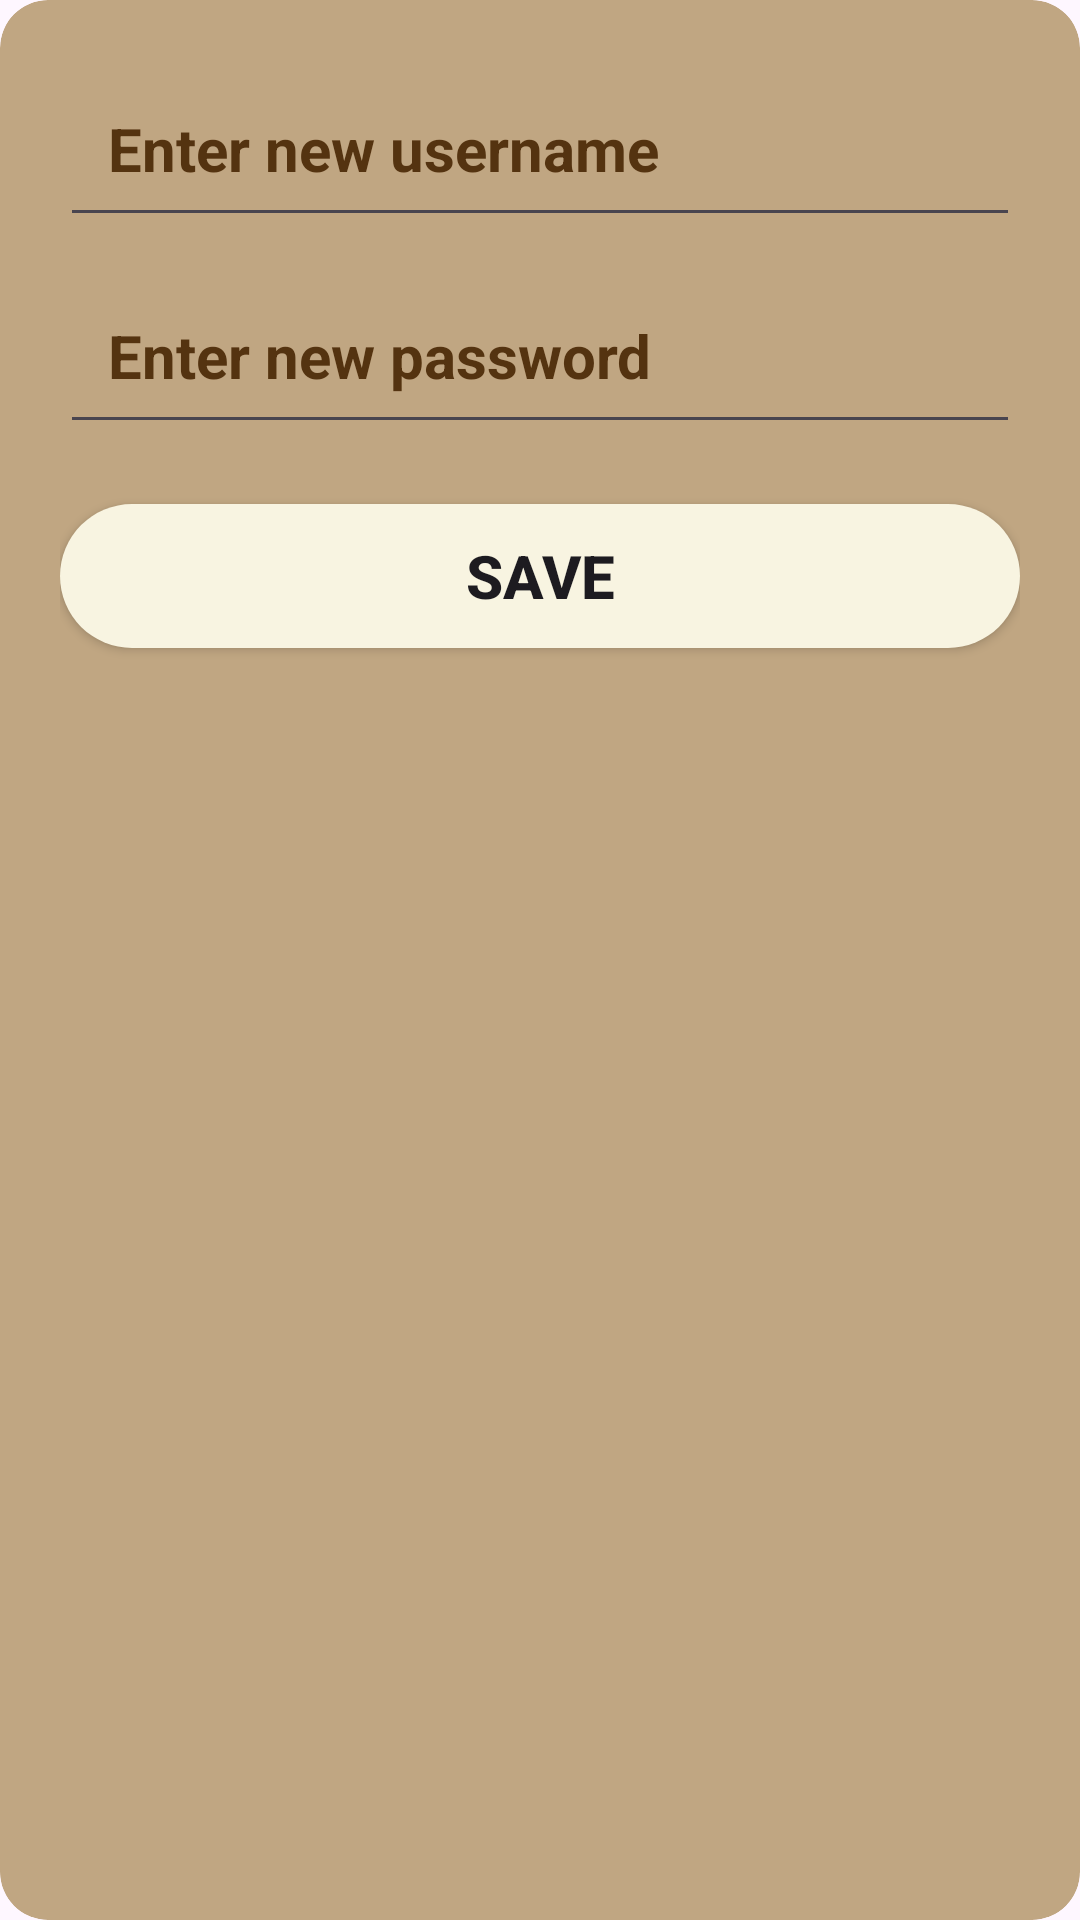

Here is an Android app screen rendered from its layout file. Give the layout XML and the strings, colors and styles it references.
<!-- AndroidManifest.xml: application theme Theme.Coffee_shop -->
<!-- res/layout/dialog_edit_profile.xml -->
<?xml version="1.0" encoding="utf-8"?>
<LinearLayout xmlns:android="http://schemas.android.com/apk/res/android"
    android:layout_width="match_parent"
    android:layout_height="wrap_content"
    android:orientation="vertical"
    android:padding="20dp"
    android:id="@+id/dialog_edit"
    android:layout_margin="40dp"
    android:background="@drawable/dialog_bg"
    android:clipToOutline="true">

    <EditText
        android:id="@+id/edit_username"
        android:layout_width="match_parent"
        android:layout_height="wrap_content"
        android:hint="@string/enter_new_username"
        android:textColorHint="@color/text_title"
        android:inputType="textPersonName"
        android:textSize="20sp"
        android:textStyle="bold"
        android:padding="16dp" />

    <EditText
        android:id="@+id/edit_password"
        android:layout_width="match_parent"
        android:layout_height="wrap_content"
        android:textSize="20sp"
        android:textStyle="bold"
        android:hint="@string/enter_new_password"
        android:textColorHint="@color/text_title"
        android:inputType="textPassword"
        android:padding="16dp"
        android:layout_marginTop="10dp" />

    <android.widget.Button
        android:textSize="20sp"
        android:id="@+id/btn_save"
        android:layout_width="match_parent"
        android:layout_height="wrap_content"
        android:layout_marginTop="20dp"
        android:background = '@drawable/btn_light'
        android:text="@string/save"
        android:textStyle="bold"
        />
</LinearLayout>
<!-- resources referenced by this layout -->
<resources>
  <color name="text_title">#543310</color>
  <!-- drawable btn_light (drawable) -->
  <shape xmlns:android="http://schemas.android.com/apk/res/android">
      <corners android:radius="104dp" />
      <solid android:color="#F8F4E1" />
  </shape>
  <!-- drawable dialog_bg (drawable) -->
  <shape xmlns:android="http://schemas.android.com/apk/res/android">
      <solid android:color="@color/bg" />
      <corners android:radius="16dp" />
      <padding android:left="40dp" android:right="40dp" android:top="40dp" android:bottom="40dp"/>
  </shape>
  <string name="enter_new_password">Enter new password</string>
  <string name="enter_new_username">Enter new username</string>
  <string name="save">Save</string>
  <style name="Theme.Coffee_shop" parent="Base.Theme.Coffee_shop" />
  <color name="bg">#C0A682</color>
  <style name="Base.Theme.Coffee_shop" parent="Theme.Material3.DayNight.NoActionBar">
          
          
      </style>
</resources>
